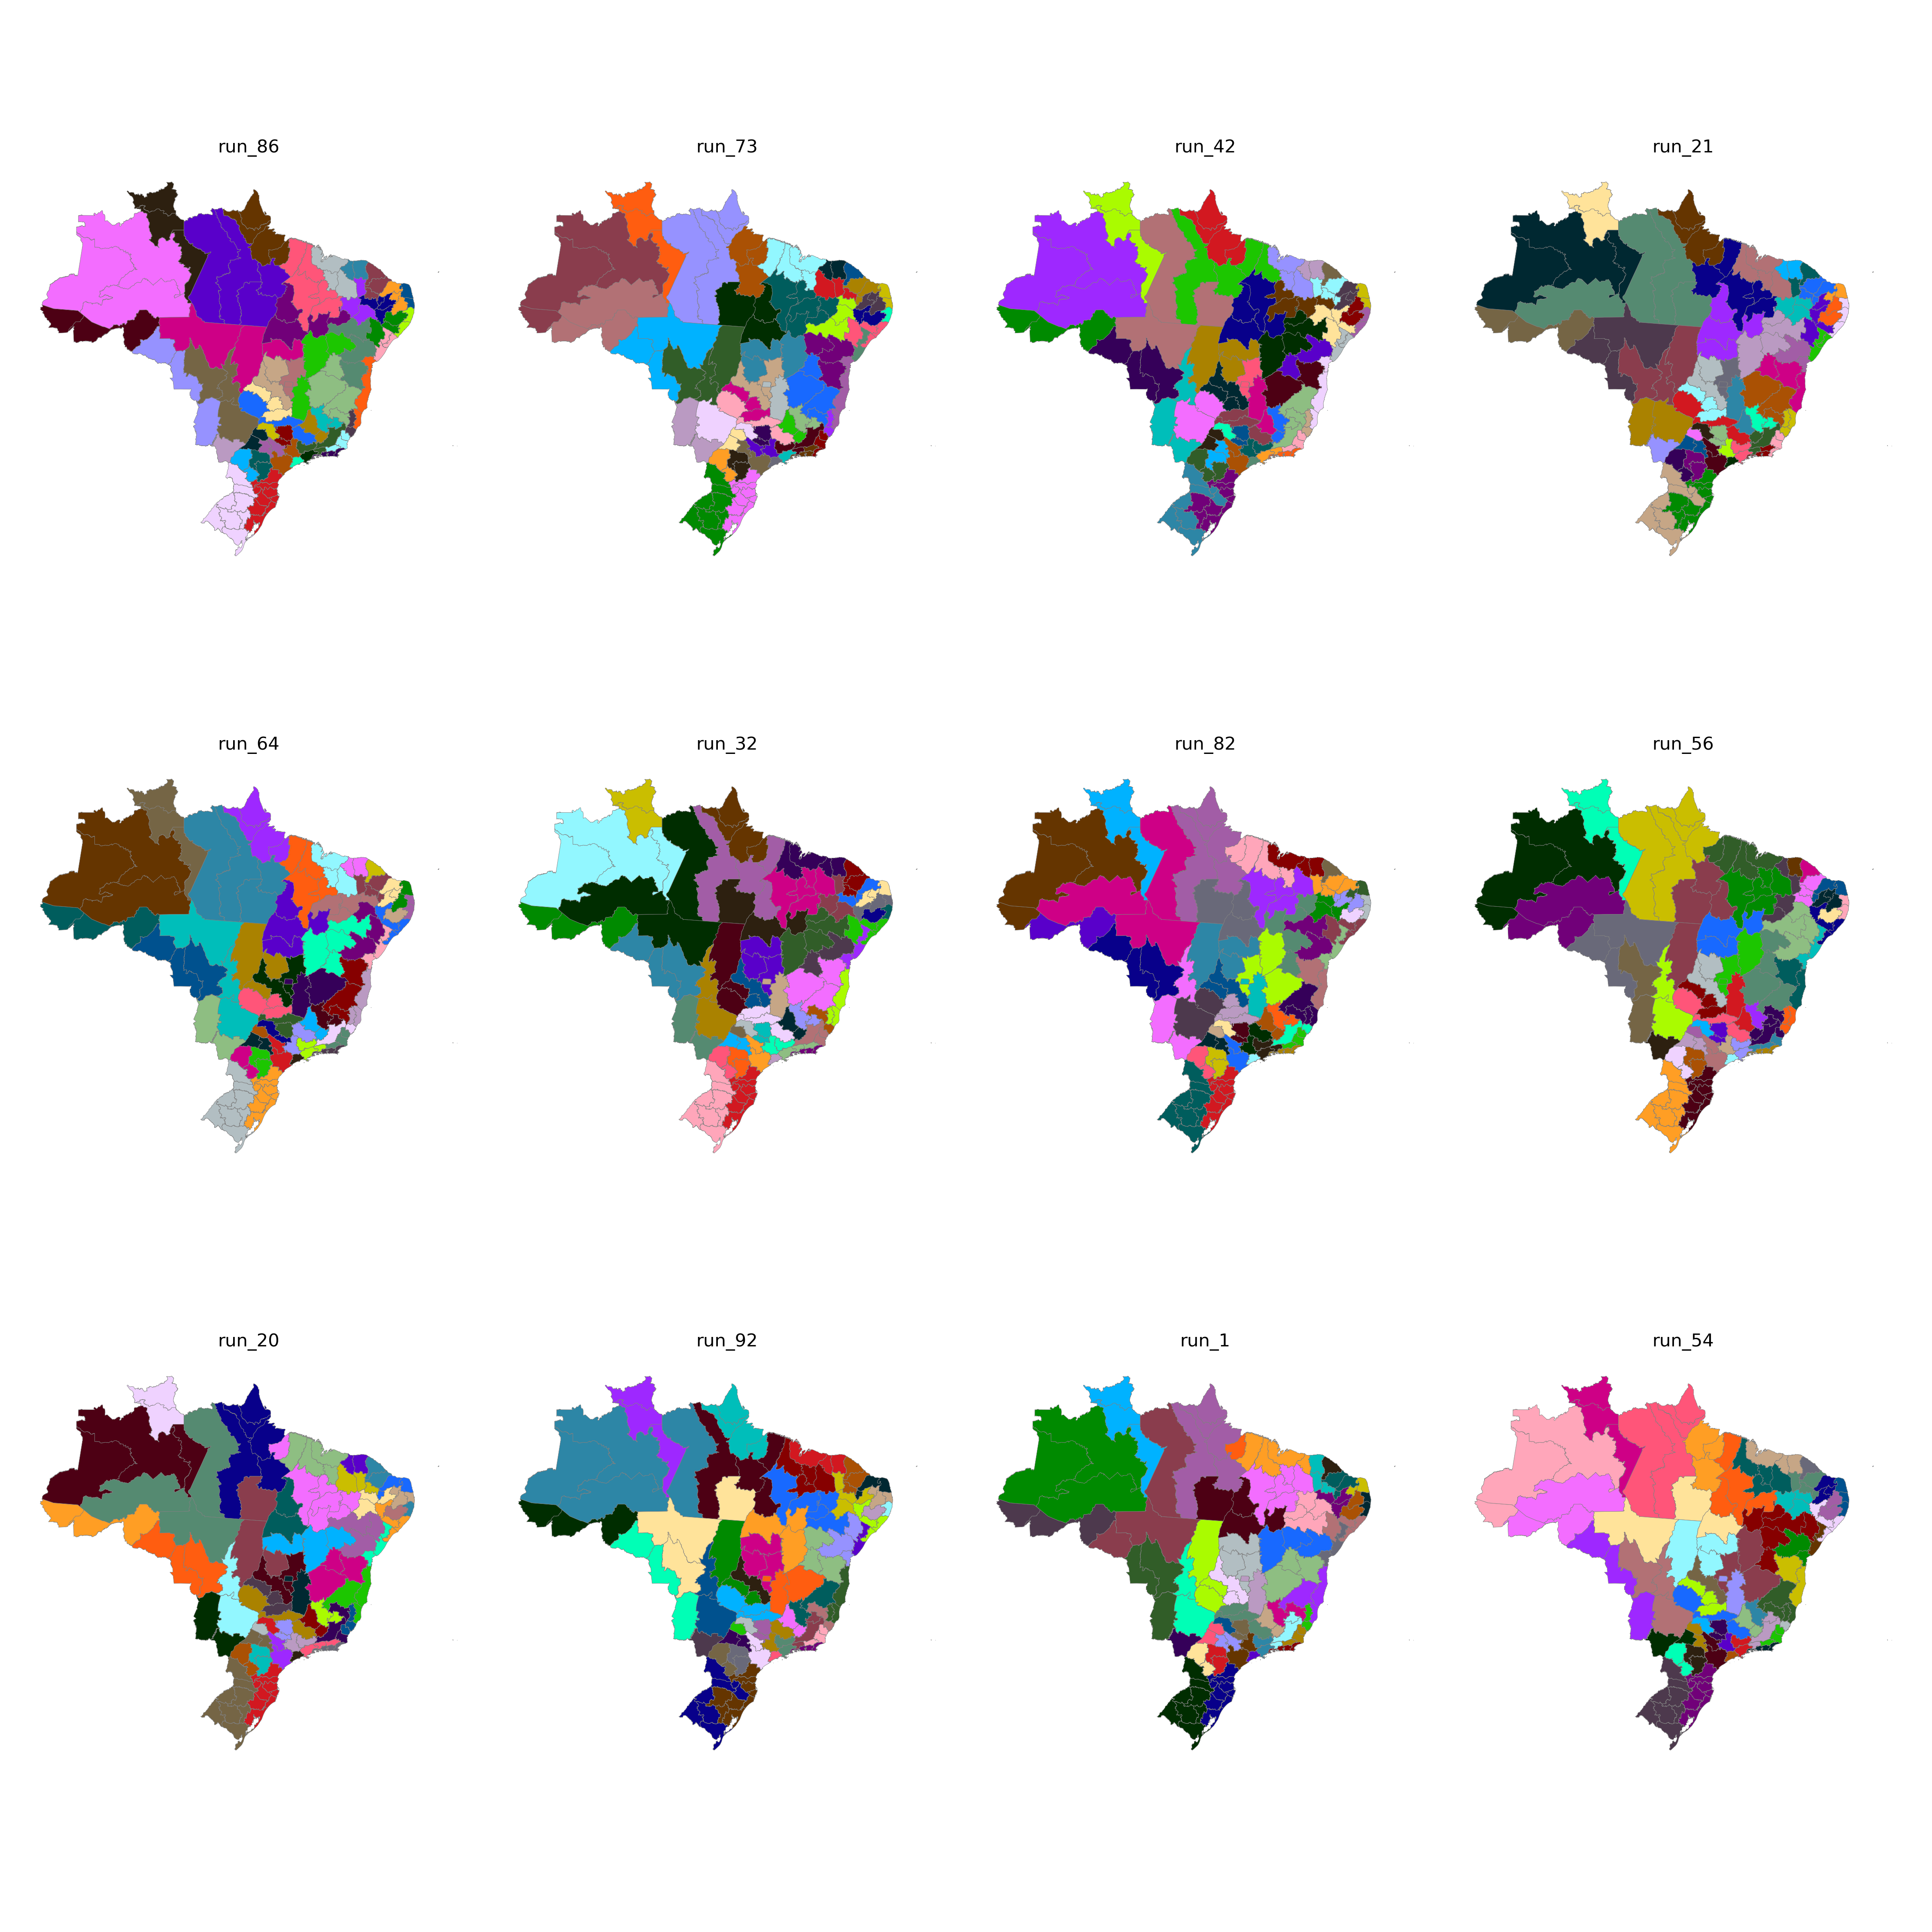

The file beside this chart, header and first rows:
CD_RGINT, cluster
1101, 21
1102, 5
1201, 21
1202, 20
1301, 20
1302, 20
1303, 21
1304, 19
1401, 19
1402, 19
1501, 17
1502, 14
1503, 12
1504, 12
1505, 18
1506, 18
1507, 17
1601, 18
1602, 18
1701, 11
1702, 12
1703, 3
2101, 14
2102, 14
2103, 16
2104, 16
2105, 12
2201, 16
2202, 13
2203, 16
2204, 11
2205, 11
2206, 11
2301, 7
2302, 8
2303, 8
2304, 15
2305, 7
2306, 13
2401, 23
2402, 10
2403, 8
2501, 23
2502, 10
2503, 10
2504, 8
2601, 24
2602, 9
2603, 9
2604, 15
2701, 24
2702, 24
2801, 22
2802, 22
2901, 22
2902, 44
2903, 44
2904, 43
2905, 43
2906, 42
... 73 more rows
